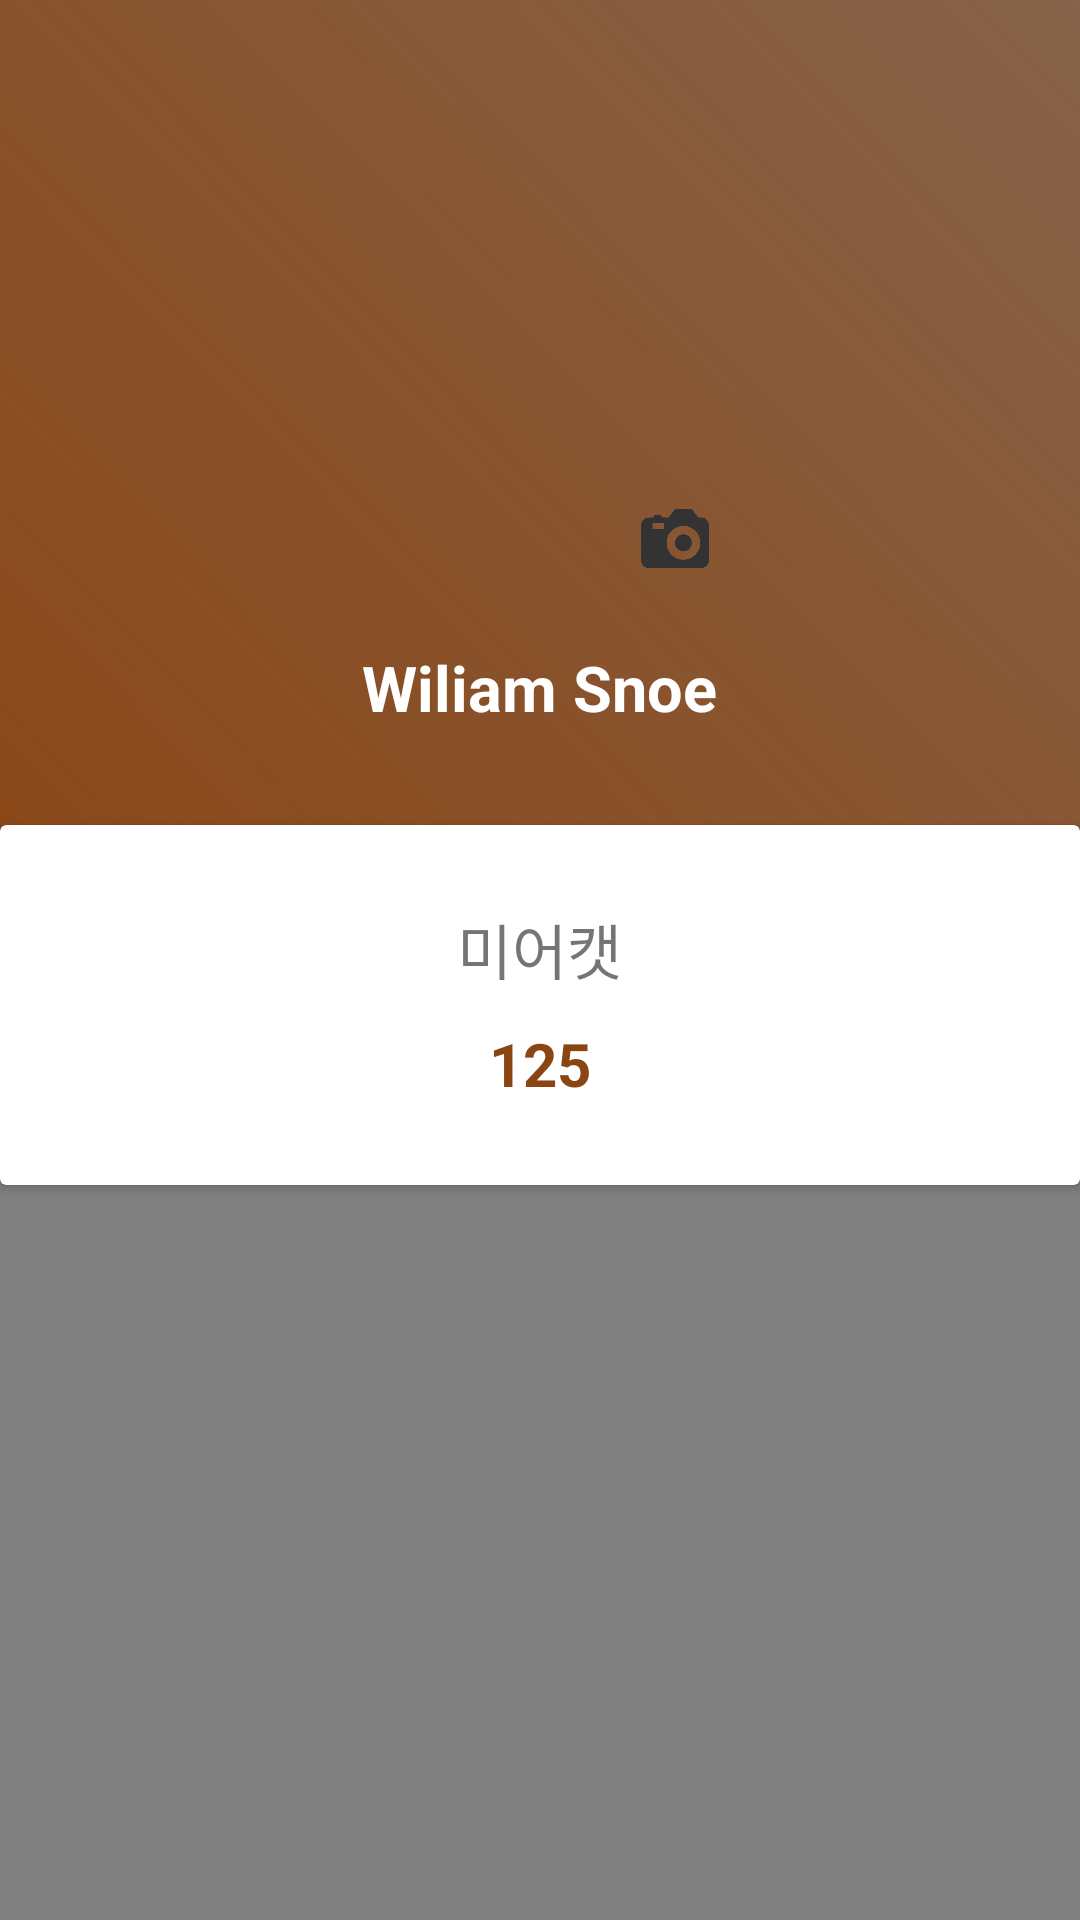

This screen was rendered from an Android layout file. Write that file and the resources it references.
<!-- AndroidManifest.xml: application theme AppTheme -->
<!-- res/layout/activity_profile.xml -->
<?xml version="1.0" encoding="utf-8"?>
<LinearLayout xmlns:android="http://schemas.android.com/apk/res/android"
        xmlns:app="http://schemas.android.com/apk/res-auto"
        android:layout_width="match_parent"
        android:layout_height="match_parent"
        android:background="#808080"
        android:orientation="vertical">

    <RelativeLayout
            android:layout_width="match_parent"
            android:layout_height="405dp">

        <LinearLayout
                android:layout_width="match_parent"
                android:layout_height="350dp"
                android:background="@drawable/background_gradient"
                android:orientation="vertical">

            <androidx.constraintlayout.widget.ConstraintLayout
                    android:layout_width="wrap_content"
                    android:layout_gravity="center_horizontal"
                    android:layout_height="wrap_content"
                    android:layout_marginTop="45dp">

                <ImageView
                        android:id="@+id/thumbnail"
                        android:layout_width="150dp"
                        android:layout_height="150dp"
                        android:src="@drawable/ic_launcher"
                        app:layout_constraintBottom_toBottomOf="parent"
                        app:layout_constraintEnd_toEndOf="parent"
                        app:layout_constraintStart_toStartOf="parent"
                        app:layout_constraintTop_toTopOf="parent" />

                <ImageView
                        android:layout_width="30dp"
                        android:layout_height="30dp"
                        android:layout_marginEnd="15dp"
                        android:src="@drawable/ic_menu_camera"
                        app:layout_constraintBottom_toBottomOf="parent"
                        app:layout_constraintEnd_toEndOf="parent"/>
            </androidx.constraintlayout.widget.ConstraintLayout>

            <TextView
                    android:id="@+id/name"
                    android:layout_width="wrap_content"
                    android:layout_height="wrap_content"
                    android:layout_gravity="center_horizontal"
                    android:layout_marginTop="20dp"
                    android:text="Wiliam Snoe"
                    android:textColor="#fff"
                    android:textSize="21sp"
                    android:textStyle="bold" />
        </LinearLayout>

        <androidx.cardview.widget.CardView
                android:layout_width="400dp"
                android:layout_height="120dp"
                android:layout_centerHorizontal="true"
                android:layout_marginTop="275dp">

            <LinearLayout
                    android:layout_width="match_parent"
                    android:layout_height="match_parent"
                    android:orientation="horizontal"
                    android:weightSum="1">

                <LinearLayout
                        android:layout_width="0dp"
                        android:layout_height="match_parent"
                        android:layout_weight="1"
                        android:gravity="center"
                        android:orientation="vertical">

                    <TextView
                            android:layout_width="wrap_content"
                            android:layout_height="wrap_content"
                            android:text="미어캣"
                            android:textSize="20sp" />

                    <TextView
                            android:id="@+id/mealworm_point"
                            android:layout_width="wrap_content"
                            android:layout_height="wrap_content"
                            android:paddingTop="10dp"
                            android:text="125"
                            android:textColor="@color/colorPrimary"
                            android:textSize="20sp"
                            android:textStyle="bold" />
                </LinearLayout>
            </LinearLayout>
        </androidx.cardview.widget.CardView>
    </RelativeLayout>


</LinearLayout>
<!-- resources referenced by this layout -->
<resources>
  <color name="colorPrimary">#FF8B4513</color>
  <!-- drawable background_gradient (drawable) -->
  <?xml version="1.0" encoding="utf-8"?>
  <shape xmlns:android="http://schemas.android.com/apk/res/android">
      <gradient
              android:angle="45"
              android:endColor="@color/colorPrimaryDark"
              android:startColor="@color/colorPrimary" />
  </shape>
  <!-- drawable ic_launcher: png bitmap (mipmap-hdpi, 2117 bytes) -->
  <!-- drawable ic_menu_camera: webp bitmap (drawable-xxhdpi, 5372 bytes) -->
  <style name="AppTheme" parent="Theme.AppCompat.Light.DarkActionBar">
          
          <item name="colorPrimary">@color/colorPrimary</item>
          <item name="colorPrimaryDark">@color/colorPrimaryDark</item>
          <item name="colorAccent">@color/colorAccent</item>
      </style>
  <color name="colorPrimaryDark">#808B4513</color>
  <color name="colorAccent">#173D77</color>
</resources>
